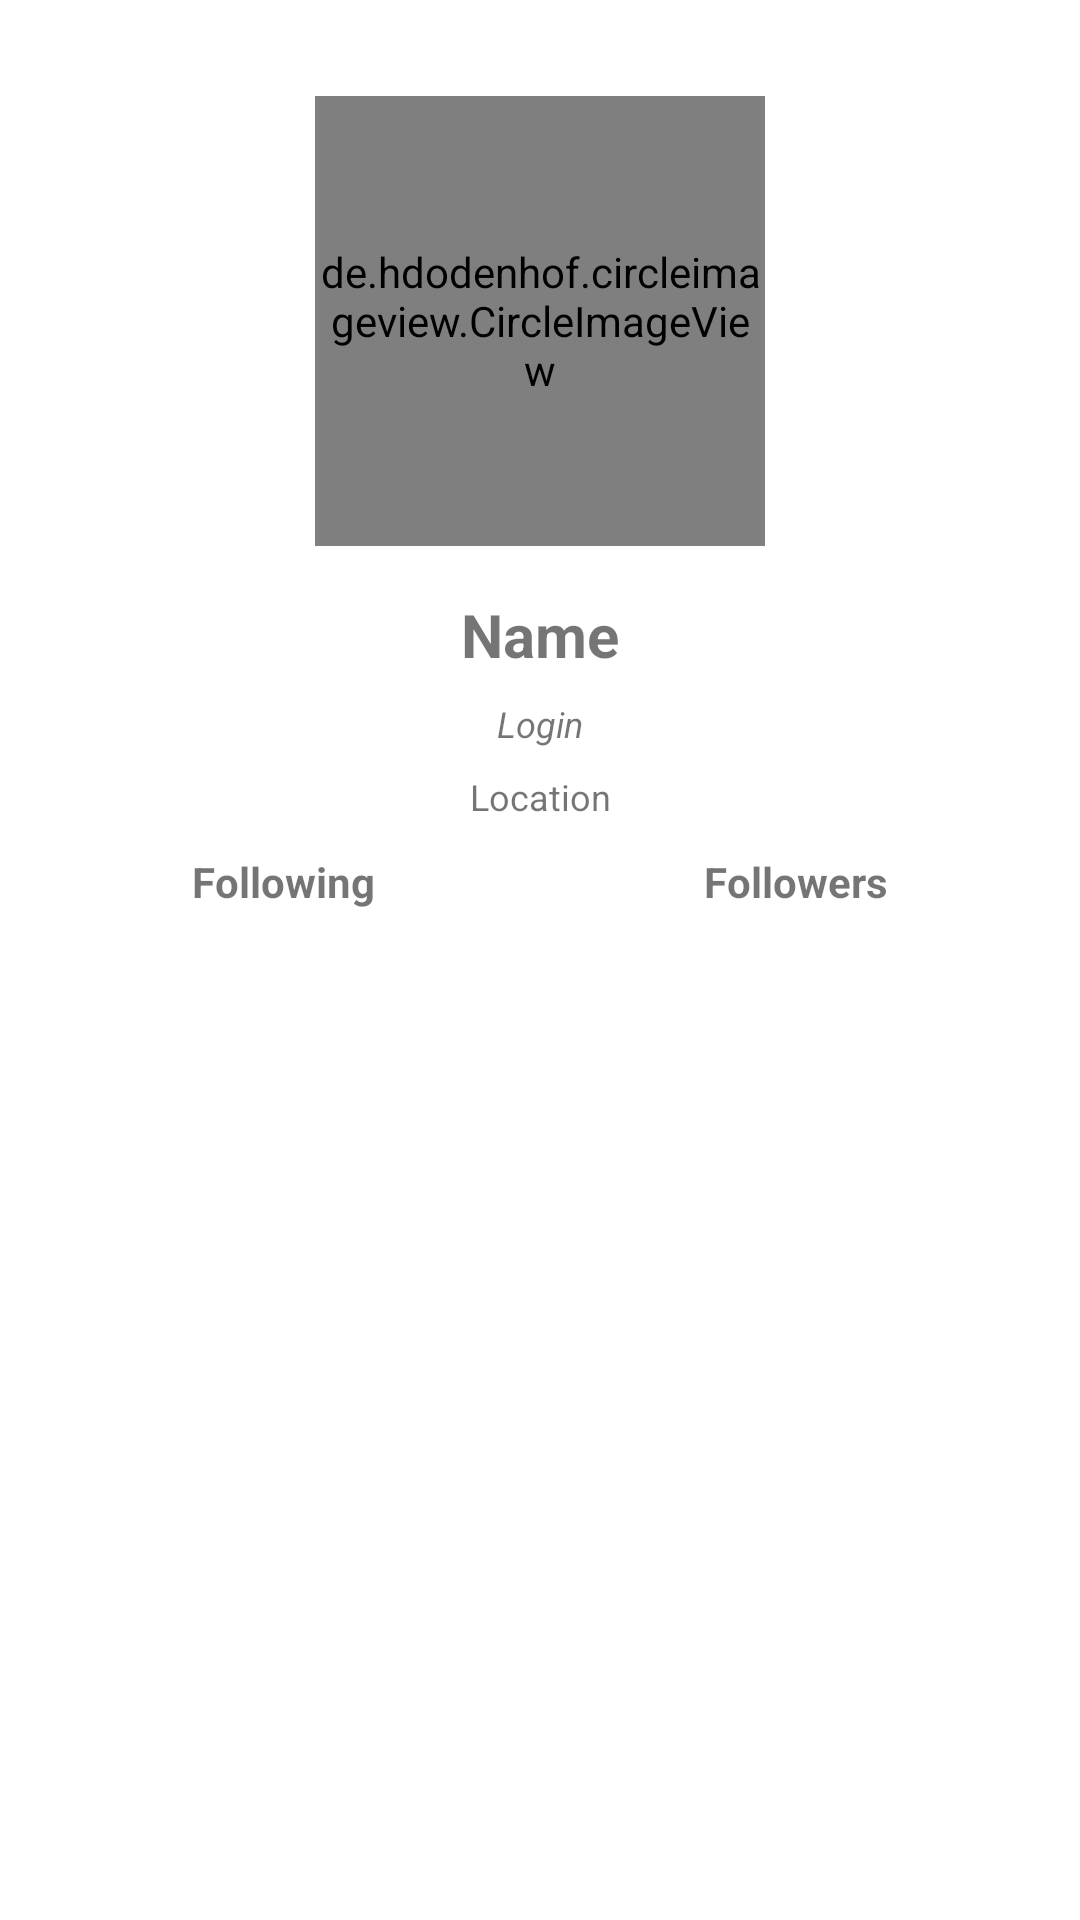

This screen was rendered from an Android layout file. Write that file and the resources it references.
<!-- AndroidManifest.xml: application theme Theme.GithubUserSearchApps -->
<!-- res/layout/activity_user_detail.xml -->
<?xml version="1.0" encoding="utf-8"?>
<androidx.core.widget.NestedScrollView
        xmlns:android="http://schemas.android.com/apk/res/android"
        xmlns:app="http://schemas.android.com/apk/res-auto"
        xmlns:tools="http://schemas.android.com/tools"
        android:id="@+id/constraintLayout"
        android:layout_width="match_parent"
        android:layout_height="match_parent"
        android:orientation="vertical"
        tools:context=".UserDetailActivity">

    <androidx.constraintlayout.widget.ConstraintLayout
            android:layout_width="match_parent"
            android:layout_height="match_parent"
            android:orientation="vertical">

        <de.hdodenhof.circleimageview.CircleImageView
                android:layout_width="150dp"
                android:layout_height="150dp"
                android:layout_gravity="center_vertical"
                app:layout_constraintTop_toTopOf="parent"
                app:layout_constraintStart_toStartOf="parent"
                app:layout_constraintEnd_toEndOf="parent"
                app:layout_constraintBottom_toBottomOf="@+id/view_pager"
                app:layout_constraintVertical_bias="0.0"
                android:layout_marginTop="32dp"
                android:id="@+id/avatarImg"/>

        <TextView
                android:layout_width="0dp"
                android:layout_height="wrap_content"
                android:textAlignment="center"
                android:text="Name"
                android:id="@+id/tv_name"
                app:layout_constraintEnd_toEndOf="parent"
                app:layout_constraintStart_toStartOf="parent"
                app:layout_constraintBottom_toBottomOf="@+id/view_pager"
                app:layout_constraintTop_toBottomOf="@+id/avatarImg"
                app:layout_constraintVertical_bias="0.0"
                android:layout_marginTop="16dp"
                android:textSize="20sp"
                android:textStyle="bold"/>

        <TextView
                android:layout_width="0dp"
                android:layout_height="wrap_content"
                android:textAlignment="center"
                android:text="Login"
                android:id="@+id/tv_login"
                app:layout_constraintTop_toBottomOf="@+id/tv_name"
                app:layout_constraintEnd_toEndOf="parent"
                app:layout_constraintStart_toStartOf="parent"
                app:layout_constraintBottom_toBottomOf="@+id/view_pager"
                app:layout_constraintVertical_bias="0.0"
                android:layout_marginTop="8dp"
                android:textSize="12sp"
                android:textStyle="italic"/>

        <TextView
                android:text="Location"
                android:layout_width="0dp"
                android:layout_height="wrap_content"
                android:id="@+id/tv_location"
                app:layout_constraintEnd_toEndOf="parent"
                app:layout_constraintStart_toStartOf="parent"
                app:layout_constraintTop_toBottomOf="@+id/tv_login"
                android:layout_marginTop="8dp"
                android:textAlignment="center"
                app:layout_constraintBottom_toBottomOf="parent"
                app:layout_constraintVertical_bias="0.0"
                android:textSize="12sp"/>

        <TextView
                android:text="Following"
                android:layout_width="wrap_content"
                android:layout_height="wrap_content"
                android:id="@+id/tv_userFollowing"
                app:layout_constraintTop_toBottomOf="@+id/tv_location"
                app:layout_constraintBottom_toTopOf="@+id/tabLayout"
                app:layout_constraintStart_toStartOf="parent"
                app:layout_constraintEnd_toEndOf="parent"
                app:layout_constraintHorizontal_bias="0.0"
                android:layout_marginStart="64dp"
                android:layout_marginTop="8dp"
                android:textStyle="bold"/>

        <TextView
                android:text="Followers"
                android:layout_width="wrap_content"
                android:layout_height="wrap_content"
                android:id="@+id/tv_userFollower"
                app:layout_constraintTop_toBottomOf="@+id/tv_location"
                app:layout_constraintBottom_toTopOf="@+id/tabLayout"
                app:layout_constraintEnd_toEndOf="parent"
                app:layout_constraintStart_toStartOf="parent"
                app:layout_constraintHorizontal_bias="1.0"
                android:layout_marginEnd="64dp"
                android:layout_marginTop="8dp"
                android:textStyle="bold"/>

        <ProgressBar
                android:id="@+id/progressBar"
                style="?android:attr/progressBarStyle"
                android:layout_width="wrap_content"
                android:layout_height="wrap_content"
                android:visibility="gone"
                app:layout_constraintBottom_toBottomOf="parent"
                app:layout_constraintEnd_toEndOf="parent"
                app:layout_constraintStart_toStartOf="parent"
                app:layout_constraintTop_toTopOf="parent"
                tools:visibility="visible"
                app:layout_constraintVertical_bias="0.15"/>

        <com.google.android.material.tabs.TabLayout
                android:id="@+id/tabLayout"
                android:layout_width="match_parent"
                android:layout_height="wrap_content"
                app:tabTextColor="?attr/colorPrimary"
                app:layout_constraintTop_toBottomOf="@id/tv_location"
                app:layout_constraintEnd_toEndOf="parent"
                app:layout_constraintStart_toStartOf="parent"
                app:layout_constraintBottom_toBottomOf="@+id/view_pager"
                app:layout_constraintVertical_bias="0.0"
                android:layout_marginTop="32dp"/>

        <androidx.viewpager2.widget.ViewPager2
                android:id="@+id/view_pager"
                android:layout_width="match_parent"
                android:layout_height="match_parent"
                app:layout_constraintEnd_toEndOf="parent"
                app:layout_constraintStart_toStartOf="parent"
                app:layout_constraintTop_toTopOf="parent"
                app:layout_constraintBottom_toBottomOf="parent">

        </androidx.viewpager2.widget.ViewPager2>

    </androidx.constraintlayout.widget.ConstraintLayout>

</androidx.core.widget.NestedScrollView>
<!-- resources referenced by this layout -->
<resources>
  <style name="Theme.GithubUserSearchApps" parent="Theme.MaterialComponents.DayNight.DarkActionBar">
          
          <item name="colorPrimary">@color/purple_500</item>
          <item name="colorPrimaryVariant">@color/purple_700</item>
          <item name="colorOnPrimary">@color/white</item>
          
          <item name="colorSecondary">@color/teal_200</item>
          <item name="colorSecondaryVariant">@color/teal_700</item>
          <item name="colorOnSecondary">@color/black</item>
          
          <item name="android:statusBarColor">?attr/colorPrimaryVariant</item>
          
      </style>
  <!-- not gathered from this repository: default colours our renderer supplied (Android Studio template values) -->
  <color name="purple_500">#FF6200EE</color>
  <color name="purple_700">#FF3700B3</color>
  <color name="teal_200">#FF03DAC5</color>
  <color name="teal_700">#FF018786</color>
  <color name="black">#FF000000</color>
  <color name="white">#FFFFFFFF</color>
</resources>
